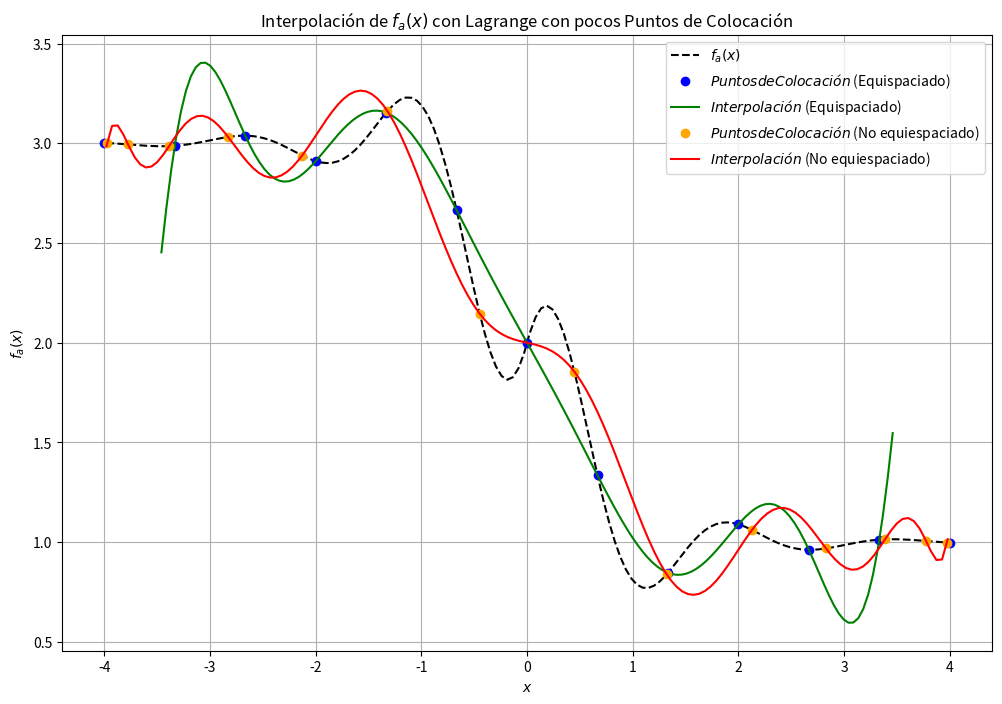
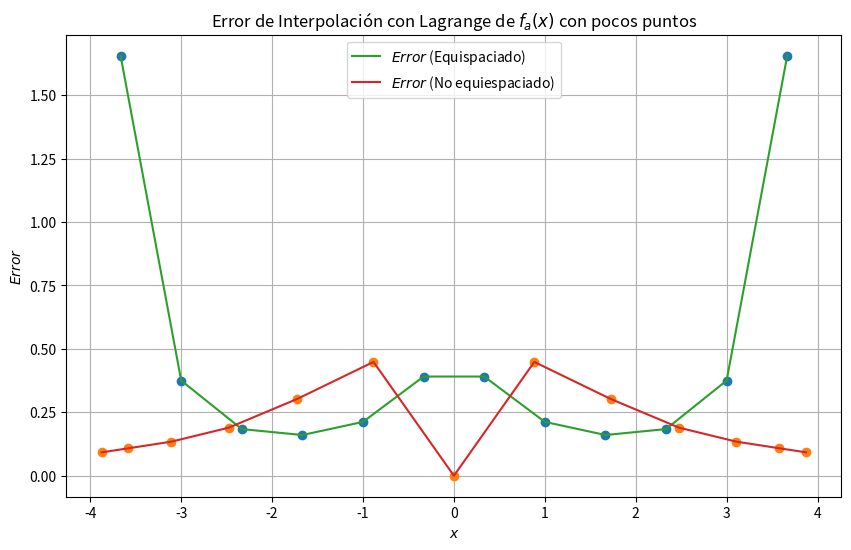
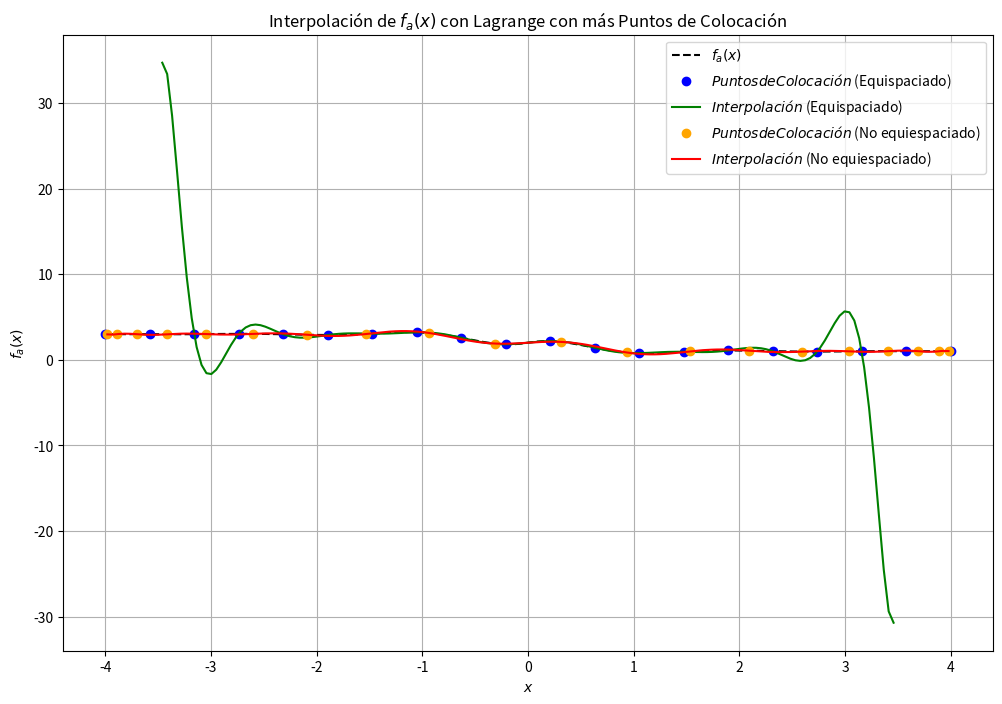
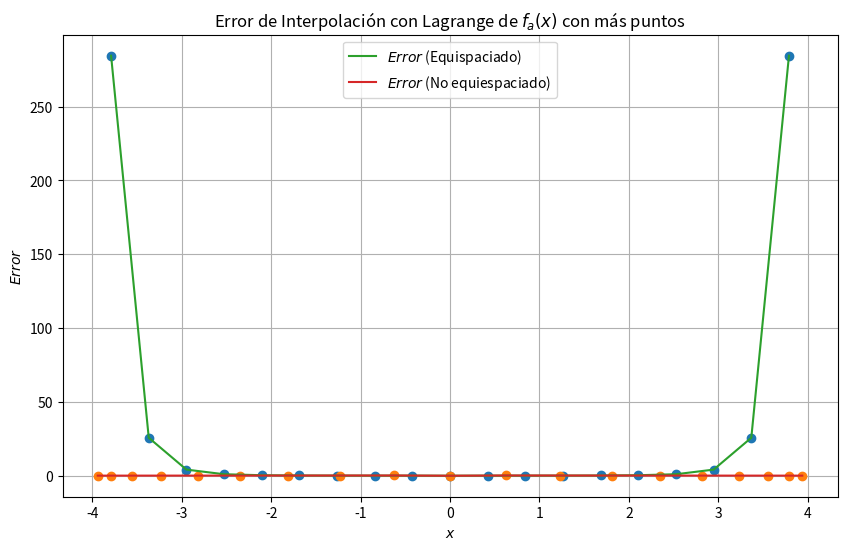
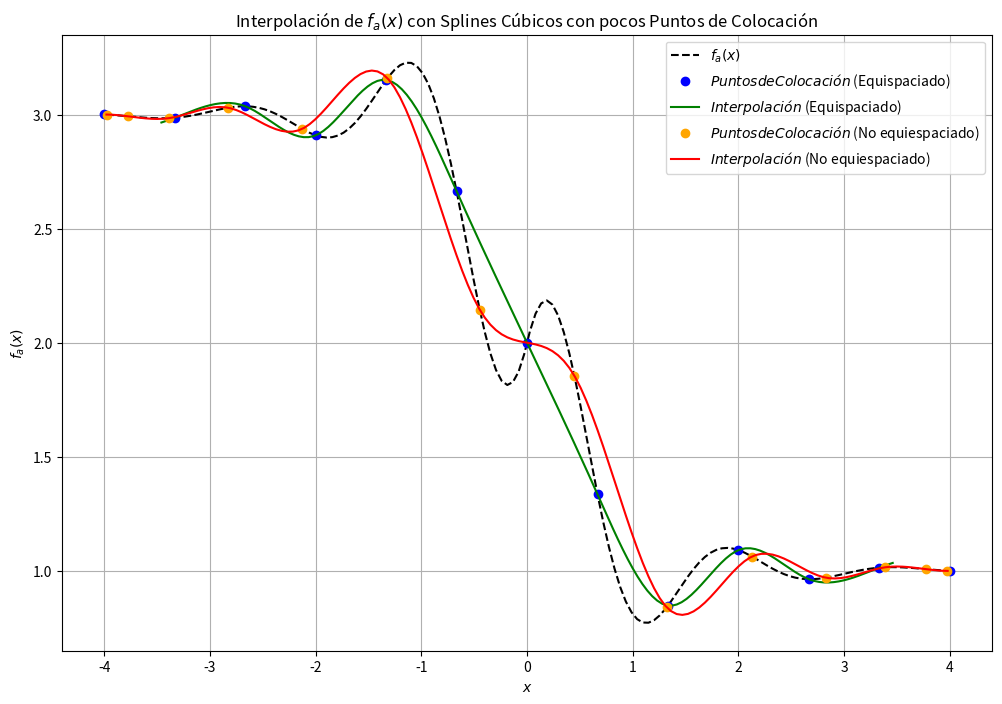
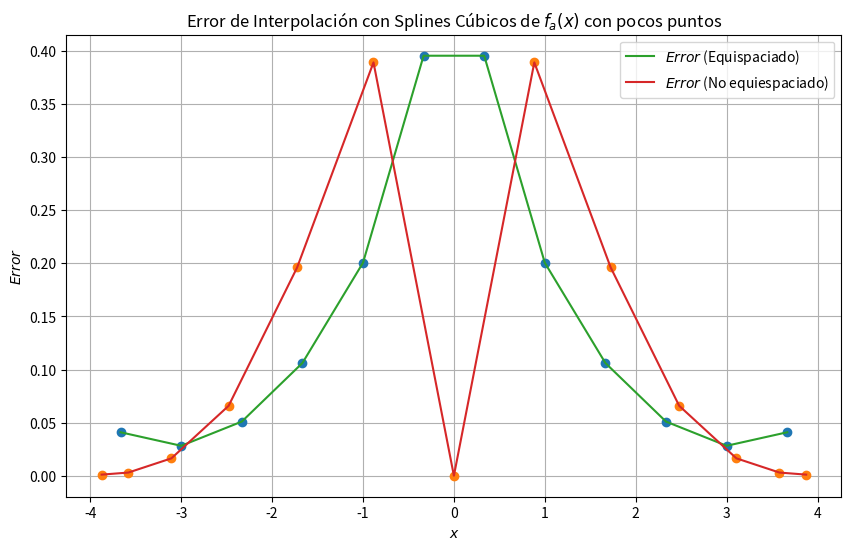
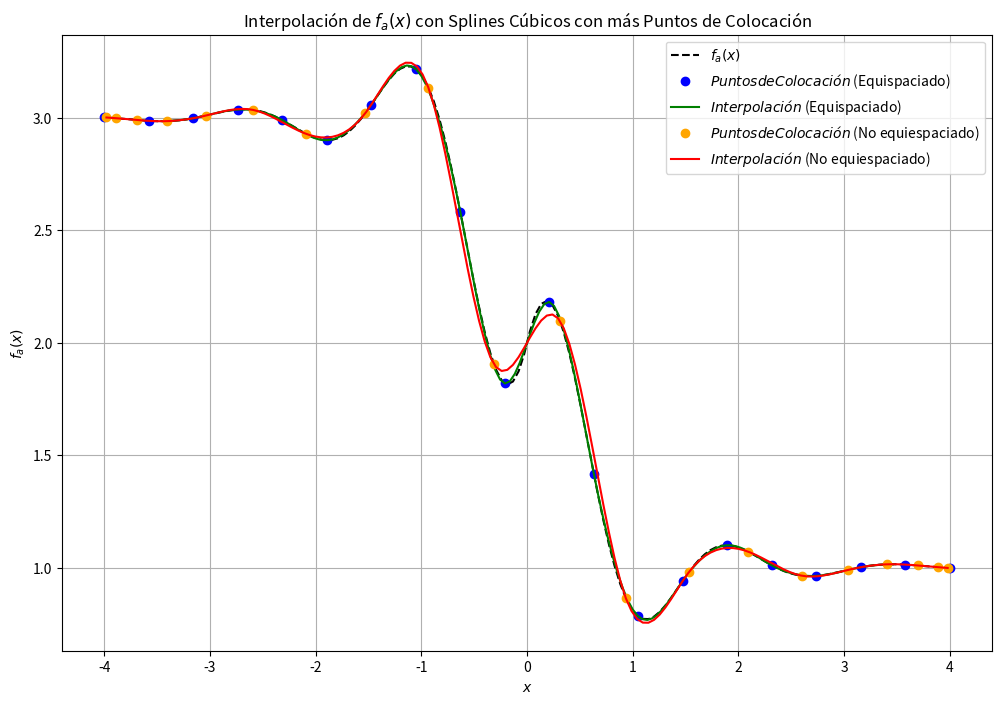
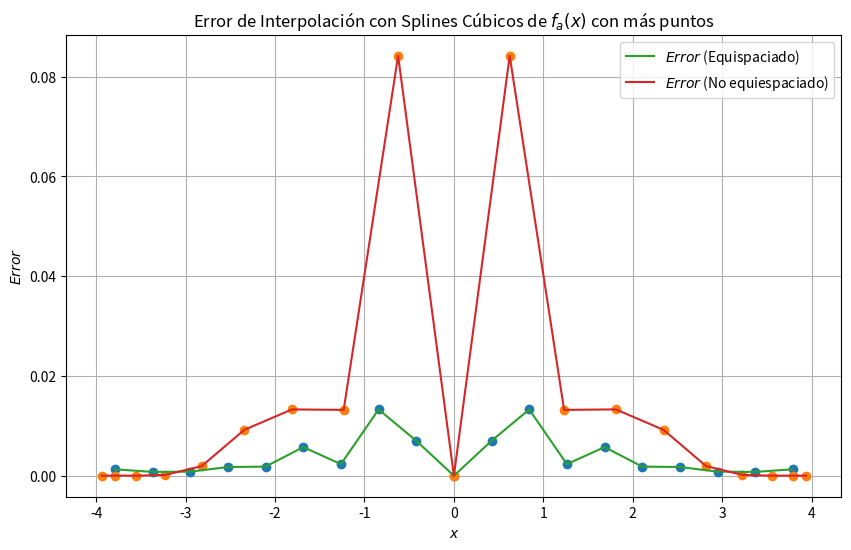

Recreate these plots in Python, in order.
# latex formula generator -> te facilita el código

import numpy as np
import matplotlib.pyplot as plt
from scipy.interpolate import interp1d
from scipy.interpolate import lagrange
from scipy.interpolate import CubicSpline

# Consigna 1
# Estudiar el desempeño de distintos esquemas de interpolación en las funciones
# a)
# fa(x) = 0.3 **∥x∥ * sin (4x) − tanh (2x) + 2
# con x ∈ [−4, 4].

#b )
# fb(x) = 0.75 * exp ( − (10 * x1 − 2)**2 / 4 − (9 * x2 − 2)**2 / 4 ) + 0.65 * exp ( − (9 * x1 + 1)**2 / 9 − (10 * x2 + 1)** / 2 ) + 0.55 * exp ( − (9 * x1 − 6)**2 / 4 − (9 * x2 − 3)**2 / 4 ) − 0.01 * exp (− (9 *x1 − 7)**2 / 4 − (9 * x2 − 3)**2 / 4 )
# con x1, x2 ∈ [−1, 1].

# Hágalo primero tomando puntos de colocación equiespaciados. Luego proponga (al menos) una regla
# para elegir puntos no equiespaciados. Compare los resultados.

# qué hace exp()?: np.exp() calculates e^x for each value of x in your input array.

# escribir en código la consigna
def fa(x):
    return 0.3 ** abs(abs((x) ))* np.sin(4 * x) - np.tanh(2 * x) + 2

xa_min = -4
xa_max = 4

# cómo calcular puntos equiespaciados? con np.linspace() ->
def equispaced_points(a, b, num_points):
    return np.linspace(a, b, num_points)

def chebyshev_points(a, b, num_points):
    return (a + b) / 2 + (b - a) / 2 * np.cos((2 * np.arange(1, num_points + 1) - 1) * np.pi / (2 * num_points))

def graficar_interpol_ambos_puntos(f_interpol_equispaced, f_interpool_nonequispaced, x_equispaced_fa, y_equispaced_fa, x_nonequispaced_fa, y_nonequispaced_fa, method, q_points):
    plt.figure(figsize=(12, 8))
    plt.plot(points_to_study_function, fa(points_to_study_function), label='$f_a(x)$', linestyle='--', color='black')  # Graficar la función fa(x)
    plt.plot(x_equispaced_fa, y_equispaced_fa, 'o', label='$Puntos de Colocación$ (Equispaciado)', color = 'blue')
    plt.plot(points_to_study_equifunction, f_interpol_equispaced(points_to_study_equifunction), label='$Interpolación$ (Equispaciado)', color = 'green')
    plt.plot(x_nonequispaced_fa, y_nonequispaced_fa, 'o', label='$Puntos de Colocación$ (No equiespaciado)', color = 'orange')
    plt.plot(points_to_study_function, f_interpool_nonequispaced(points_to_study_function), label='$Interpolación$ (No equiespaciado)', color = 'red')

    plt.xlabel('$x$')
    plt.ylabel('$f_a(x)$')
    plt.title(f"Interpolación de $f_a(x)$ con {method} con {q_points} Puntos de Colocación")
    plt.legend()
    plt.grid(True)
    plt.show()
    
def graficar_error(f_interpol_equispaced, f_interpol_nonequispaced, x_compare_equipoints_fa, x_compare_nonequipoints_fa, method, q_points):
    error_equispaced_w_midpoints = np.abs(fa(x_compare_equipoints_fa) - f_interpol_equispaced(x_compare_equipoints_fa))
    error_nonequispaced_w_midpoints = np.abs(fa(x_compare_nonequipoints_fa) - f_interpol_nonequispaced(x_compare_nonequipoints_fa))

    plt.figure(figsize=(10, 6))
    plt.plot(x_compare_equipoints_fa, error_equispaced_w_midpoints, 'o')
    plt.plot(x_compare_nonequipoints_fa, error_nonequispaced_w_midpoints, 'o')
    plt.plot(x_compare_equipoints_fa, error_equispaced_w_midpoints, label='$Error$ (Equispaciado)')
    plt.plot(x_compare_nonequipoints_fa, error_nonequispaced_w_midpoints, label='$Error$ (No equiespaciado)')
    plt.xlabel('$x$')
    plt.ylabel('$Error$')
    plt.title(f"Error de Interpolación con {method} de $f_a(x)$ con {q_points} puntos")
    plt.legend()
    plt.grid(True)
    plt.show()
    
x_few_equispaced_fa = equispaced_points(xa_min, xa_max, 13) # con Lagrange es mejor menos puntos, si pongo más se arranca a disparar
x_few_nonequispaced_fa = chebyshev_points(xa_min, xa_max, 14)

x_more_equispaced_fa = equispaced_points(xa_min, xa_max, 20) 
x_more_nonequispaced_fa = chebyshev_points(xa_min, xa_max, 20)

y_few_equispaced_fa = fa(x_few_equispaced_fa)
y_few_nonequispaced_fa = fa(x_few_nonequispaced_fa)

y_more_equispaced_fa = fa(x_more_equispaced_fa)
y_more_nonequispaced_fa = fa(x_more_nonequispaced_fa)

fa_lagrange_few_equispaced = lagrange(x_few_equispaced_fa, y_few_equispaced_fa)
fa_lagrange_few_nonequispaced = lagrange(x_few_nonequispaced_fa, y_few_nonequispaced_fa)

fa_lagrange_more_equispaced = lagrange(x_more_equispaced_fa, y_more_equispaced_fa)
fa_lagrange_more_nonequispaced = lagrange(x_more_nonequispaced_fa, y_more_nonequispaced_fa)

# Graficar la interpolación de fa(x) con ambos puntos y fa(x)
points_to_study_function = equispaced_points(-3.98, 3.98, 150)
points_to_study_equifunction = equispaced_points(-3.46, 3.46, 150)

# Graficar la interpolación de fa(x) con ambos puntos y fa(x)
graficar_interpol_ambos_puntos(fa_lagrange_few_equispaced, fa_lagrange_few_nonequispaced, x_few_equispaced_fa, y_few_equispaced_fa, x_few_nonequispaced_fa, y_few_nonequispaced_fa, "Lagrange", "pocos")

# buscar puntos para comparar -> para el error

def generate_midpoints(lst): # -> solo los midpoints
    midpoints = []
    for i in range(len(lst) - 1):
        midpoint = (lst[i] + lst[i+1]) / 2.0
        midpoints.append(midpoint)
    return np.array(midpoints)

# def generate_midpoints(lst): # -> los midpoints y los puntos de interpolación
#     midpoints = []
#     for i in range(len(lst) - 1):
#         midpoint = (lst[i] + lst[i+1]) / 2.0
#         midpoints.extend([lst[i], midpoint])
#     midpoints.append(lst[-1])  # Agregar el último elemento de la lista original
#     return np.array(midpoints)

x_compare_few_equipoints_fa = generate_midpoints(x_few_equispaced_fa)
x_compare_few_nonequipoints_fa = generate_midpoints(x_few_nonequispaced_fa)

graficar_error(fa_lagrange_few_equispaced, fa_lagrange_few_nonequispaced, x_compare_few_equipoints_fa, x_compare_few_nonequipoints_fa, "Lagrange", "pocos")

graficar_interpol_ambos_puntos(fa_lagrange_more_equispaced, fa_lagrange_more_nonequispaced, x_more_equispaced_fa, y_more_equispaced_fa, x_more_nonequispaced_fa, y_more_nonequispaced_fa, "Lagrange", "más")

x_compare_more_equipoints_fa = generate_midpoints(x_more_equispaced_fa)
x_compare_more_nonequipoints_fa = generate_midpoints(x_more_nonequispaced_fa)

graficar_error(fa_lagrange_more_equispaced, fa_lagrange_more_nonequispaced, x_compare_more_equipoints_fa, x_compare_more_nonequipoints_fa, "Lagrange", "más")


# hacer lo mismo con splines 
spline_few_equispaced_fa = CubicSpline(x_few_equispaced_fa, y_few_equispaced_fa)
spline_more_equispaced_fa = CubicSpline(x_more_equispaced_fa, y_more_equispaced_fa)

sorted_few_indices = np.argsort(x_few_nonequispaced_fa)
sorted_more_indices = np.argsort(x_more_nonequispaced_fa)
x_few_nonequispaced_fa_sorted = x_few_nonequispaced_fa[sorted_few_indices]
y_few_nonequispaced_fa_sorted = y_few_nonequispaced_fa[sorted_few_indices]
x_more_nonequispaced_fa_sorted = x_more_nonequispaced_fa[sorted_more_indices]
y_more_nonequispaced_fa_sorted = y_more_nonequispaced_fa[sorted_more_indices]

# Interpolación con splines cúbicos
spline_few_nonequispaced_fa = CubicSpline(x_few_nonequispaced_fa_sorted, y_few_nonequispaced_fa_sorted)
spline_more_nonequispaced_fa = CubicSpline(x_more_nonequispaced_fa_sorted, y_more_nonequispaced_fa_sorted)

points_to_study_function = equispaced_points(-3.98, 3.98, 150)
points_to_study_equifunction = equispaced_points(-3.46, 3.46, 150)

# Graficar la interpolación de fa(x) con ambos puntos y fa(x)
graficar_interpol_ambos_puntos(spline_few_equispaced_fa, spline_few_nonequispaced_fa, x_few_equispaced_fa, y_few_equispaced_fa, x_few_nonequispaced_fa, y_few_nonequispaced_fa, "Splines Cúbicos", "pocos")

graficar_error(spline_few_equispaced_fa, spline_few_nonequispaced_fa, x_compare_few_equipoints_fa, x_compare_few_nonequipoints_fa, "Splines Cúbicos", "pocos")

graficar_interpol_ambos_puntos(spline_more_equispaced_fa, spline_more_nonequispaced_fa, x_more_equispaced_fa, y_more_equispaced_fa, x_more_nonequispaced_fa, y_more_nonequispaced_fa, "Splines Cúbicos", "más")

graficar_error(spline_more_equispaced_fa, spline_more_nonequispaced_fa, x_compare_more_equipoints_fa, x_compare_more_nonequipoints_fa, "Splines Cúbicos", "más")


# plt.plot(x_compare_equipoints_fa, y_compare_equipoints_fa, 'o', label='$Puntos de Colocación$ (Equispaciado)')
# plt.plot(x_compare_nonequipoints_fa, y_nonequispaced_fa, 'o', label='$Puntos de Colocación$ (No equiespaciado)')

# graficar fa en los midpoints
# plt.plot(x_compare_equipoints_fa, fa(x_compare_equipoints_fa), label='$f_a(x)$', linestyle='--', color='black')  # Graficar la función fa(x)
# plt.plot(x_compare_equipoints_fa, fa_equispaced(x_compare_equipoints_fa), label='$Interpolación$ (Equispaciado)')
# plt.plot(x_compare_nonequipoints_fa, fa_nonequispaced(x_compare_nonequipoints_fa), label='$Interpolación$ (No equiespaciado)')

# # Calcular los errores absolutos de las interpolaciones equiespaciadas y no equiespaciadas
# error_equispaced = np.abs(y_equispaced_fa - fa_interpolation_equispaced(x_equispaced_fa))
# error_nonequispaced = np.abs(y_nonequispaced_fa - fa_interpolation_nonequispaced(x_nonequispaced_fa))

# # Histograma del error
# plt.figure(figsize=(10, 6))
# plt.hist(error_equispaced, bins=20, alpha=0.5, label='$Equispaciado$')
# plt.hist(error_nonequispaced, bins=20, alpha=0.5, label='$No\ equiespaciado$')
# plt.xlabel('$Error$')
# plt.ylabel('$Frecuencia$')
# plt.title('Histograma del Error de Interpolación de $f_a(x)$')
# plt.legend()
# plt.grid(True)
# plt.show()

# # Boxplot del error
# plt.figure(figsize=(10, 6))
# plt.boxplot([error_equispaced, error_nonequispaced], labels=['Equispaciado', 'No equiespaciado'])
# plt.xlabel('Tipo de Puntos')
# plt.ylabel('Error Absoluto')
# plt.title('Boxplot del Error de Interpolación de $f_a(x)$')
# plt.grid(True)
# plt.show()


# # Graficar las bases de Lagrange
# for i in range(len(x_equispaced_fa)):
#     plt.plot(x_equispaced_fa, fa_interpolation_equispaced(x_equispaced_fa[i]) * lagrange(x_equispaced_fa, np.eye(len(x_equispaced_fa))[i])(x_equispaced_fa), linestyle='--', color='gray', alpha=0.5)
#     plt.plot(x_nonequispaced_fa, fa_interpolation_nonequispaced(x_nonequispaced_fa[i]) * lagrange(x_nonequispaced_fa, np.eye(len(x_nonequispaced_fa))[i])(x_nonequispaced_fa), linestyle='--', color='gray', alpha=0.5)

# plt.xlabel('$x$')
# plt.ylabel('$f_a(x)$')
# plt.title('Interpolación de $f_a(x)$ y Bases de Lagrange')
# plt.legend()
# plt.grid(True)
# plt.show()


# # Calcular estadísticas del error
# median_error_equispaced = np.median(error_equispaced)
# max_error_equispaced = np.max(error_equispaced)
# min_error_equispaced = np.min(error_equispaced)

# median_error_nonequispaced = np.median(error_nonequispaced)
# max_error_nonequispaced = np.max(error_nonequispaced)
# min_error_nonequispaced = np.min(error_nonequispaced)
